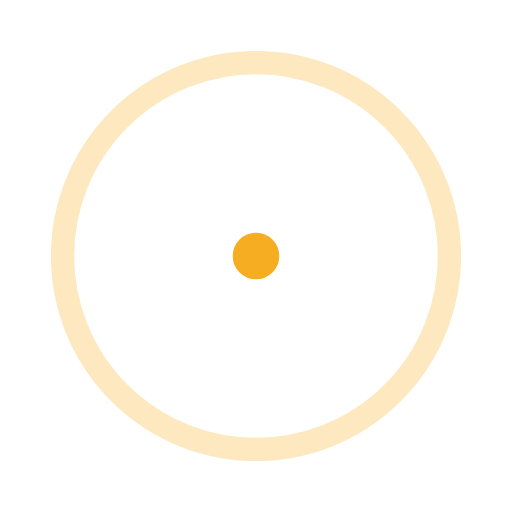
t = 0.00 s
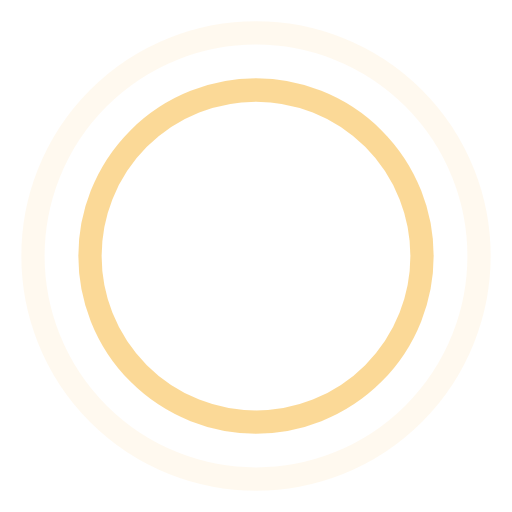
t = 0.63 s
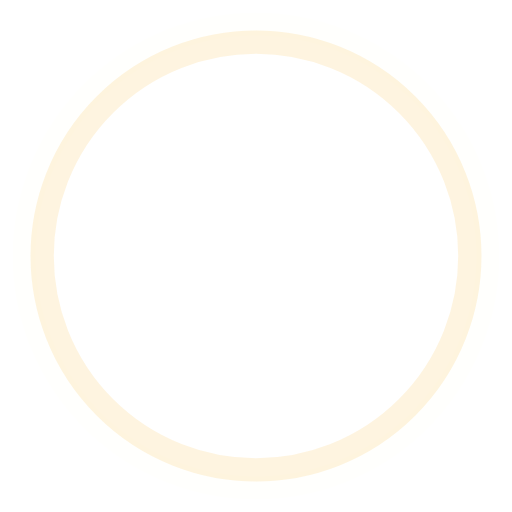
t = 1.25 s
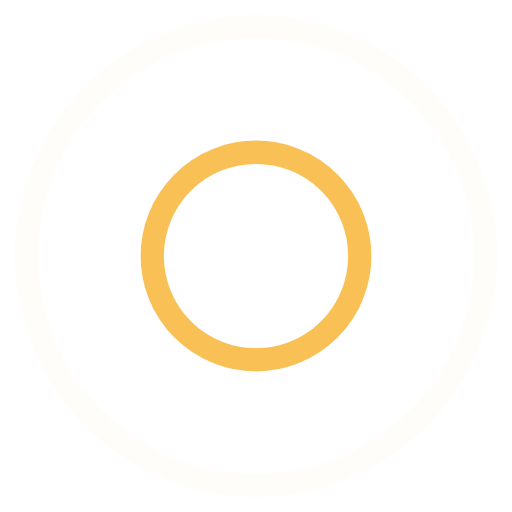
t = 1.88 s

The animated SVG that drew these frames (rendered in a browser with its animation timeline set to each time). Animation: 4 SMIL elements (animate=4); one cycle of 2.50 s, repeats indefinitely.

<svg xmlns="http://www.w3.org/2000/svg" width="44" height="44" viewBox="0 0 44 44" stroke="#f7ad22">
    <g fill="none" fill-rule="evenodd" stroke-width="2">
        <circle cx="22" cy="22" r="19.2298">
            <animate attributeName="r" begin="0s" dur="2.5s" values="1; 20" calcMode="spline" keyTimes="0; 1" keySplines="0.165, 0.84, 0.44, 1" repeatCount="indefinite"/>
            <animate attributeName="stroke-opacity" begin="0s" dur="2.5s" values="1; 0" calcMode="spline" keyTimes="0; 1" keySplines="0.3, 0.61, 0.355, 1" repeatCount="indefinite"/>
        </circle>
        <circle cx="22" cy="22" r="9.51687">
            <animate attributeName="r" begin="-0.9s" dur="2.5s" values="1; 20" calcMode="spline" keyTimes="0; 1" keySplines="0.165, 0.84, 0.44, 1" repeatCount="indefinite"/>
            <animate attributeName="stroke-opacity" begin="-0.9s" dur="2.5s" values="1; 0" calcMode="spline" keyTimes="0; 1" keySplines="0.3, 0.61, 0.355, 1" repeatCount="indefinite"/>
        </circle>
    </g>
</svg>
